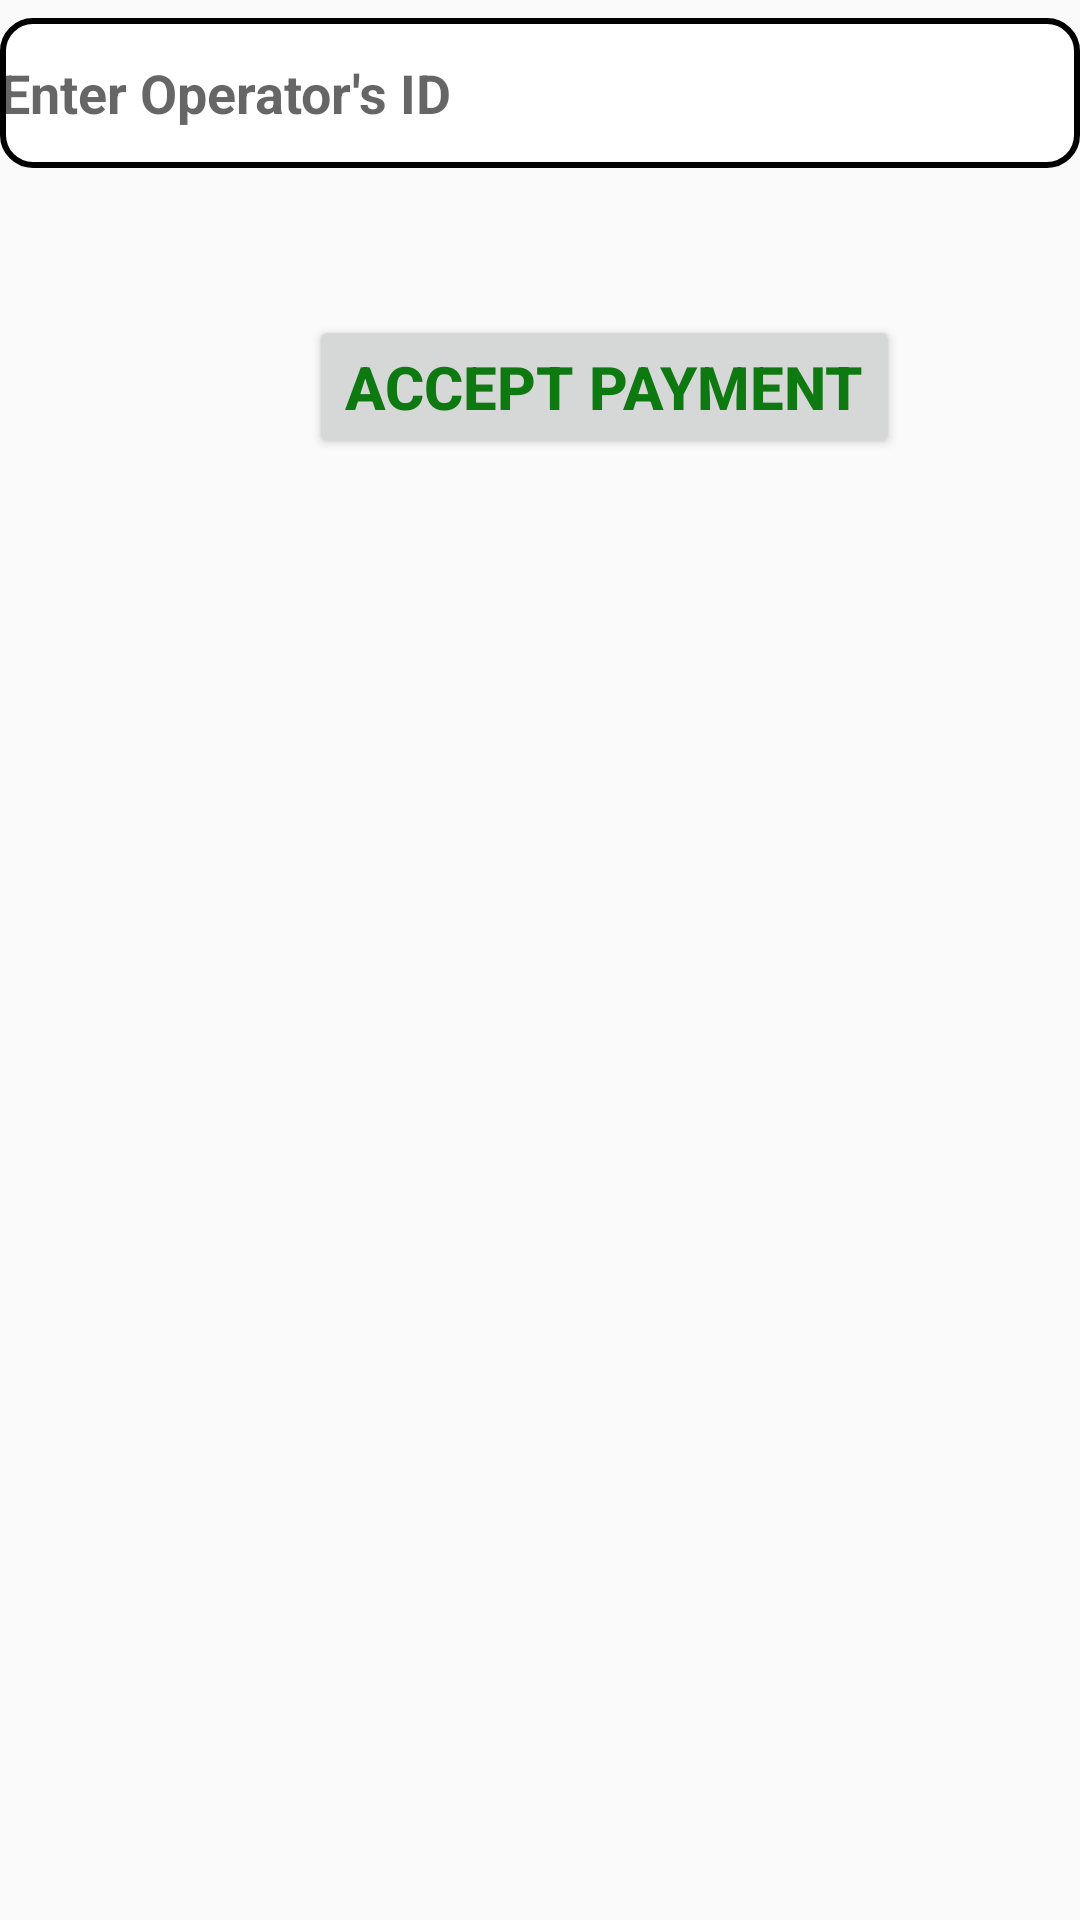

This screen was rendered from an Android layout file. Write that file and the resources it references.
<!-- AndroidManifest.xml: application theme MyMaterialTheme -->
<!-- res/layout/operator.xml -->
<?xml version="1.0" encoding="utf-8"?>
<RelativeLayout xmlns:android="http://schemas.android.com/apk/res/android"
    xmlns:tools="http://schemas.android.com/tools"
    android:orientation="vertical" android:layout_width="match_parent"
    android:layout_height="match_parent">

    <EditText
        android:id="@+id/operator"
        android:layout_width="match_parent"
        android:layout_height="50dp"
        android:layout_alignParentStart="true"
        android:layout_alignParentLeft="true"
        android:layout_alignParentTop="true"
        android:layout_marginStart="0dp"
        android:layout_marginLeft="0dp"
        android:layout_marginTop="6dp"
        android:background="@drawable/operator"
        android:ems="10"
        android:hint="Enter Operator's ID"
        android:inputType="textPersonName"
        android:textSize="18sp"
        android:textStyle="bold" />

    <Button
        android:id="@+id/button3"
        android:layout_width="wrap_content"
        android:layout_height="wrap_content"
        android:layout_below="@+id/operator"
        android:layout_alignParentEnd="true"
        android:layout_alignParentRight="true"
        android:layout_marginTop="49dp"
        android:layout_marginEnd="60dp"
        android:layout_marginRight="60dp"
        android:text="Accept payment"
        android:textColor="@color/windowBackground"
        android:textSize="20sp"
        android:textStyle="bold" />

</RelativeLayout>
<!-- resources referenced by this layout -->
<resources>
  <color name="windowBackground">#0e7910</color>
  <!-- drawable operator (drawable) -->
  <?xml version="1.0" encoding="utf-8"?>
  <shape android:shape="rectangle"
      xmlns:android="http://schemas.android.com/apk/res/android">
      <stroke
          android:width="2dp"
          android:color="#000"/>
      <solid android:color="#FFFF" />
      <corners android:radius="10dp"/>
  </shape>
  <style name="MyMaterialTheme" parent="MyMaterialTheme.Base">
          <item name="android:textColor">#FF30C7F5</item>
          <item name="android:itemBackground">#FF464443</item>
          <item name="colorPrimary">@android:color/black</item>
          <item name="colorPrimaryDark">@android:color/black</item>
  
      </style>
  <style name="MyMaterialTheme.Base" parent="Theme.AppCompat.Light.DarkActionBar">
  
          <item name="colorPrimary">@color/colorPrimaryDark</item>
          <item name="colorPrimaryDark">@color/colorPrimaryDark</item>
          <item name="colorAccent">@color/colorAccent</item>
      </style>
  <color name="colorPrimaryDark">#242950</color>
  <color name="colorAccent">#2E2A2A</color>
</resources>
